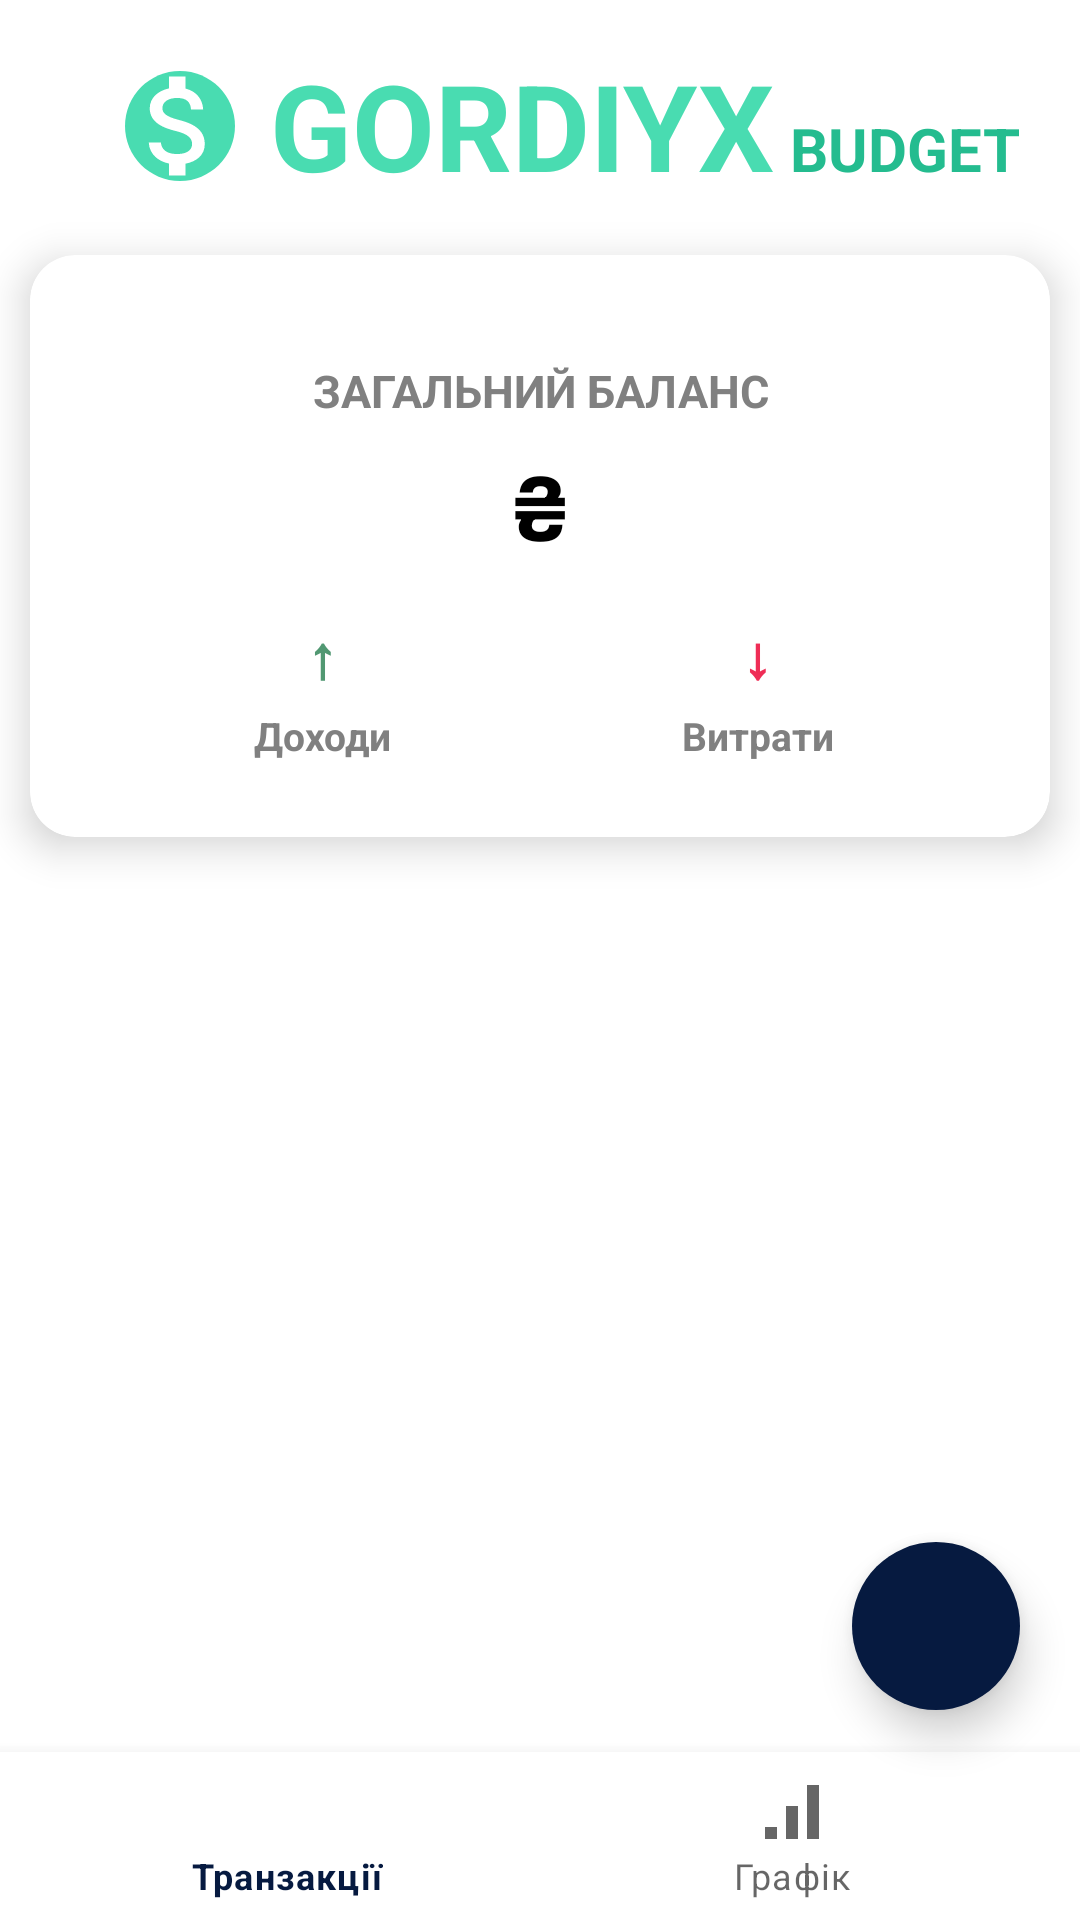

Write the Android layout XML for this screen, with the resource values it uses.
<!-- AndroidManifest.xml: application theme AppTheme -->
<!-- res/layout/activity_main.xml -->
<?xml version="1.0" encoding="utf-8"?>
<androidx.coordinatorlayout.widget.CoordinatorLayout
    xmlns:android="http://schemas.android.com/apk/res/android"
    xmlns:app="http://schemas.android.com/apk/res-auto"
    xmlns:tools="http://schemas.android.com/tools"
    android:layout_width="match_parent"
    android:layout_height="match_parent"
    tools:context=".MainActivity">

    <androidx.constraintlayout.widget.ConstraintLayout
        android:id="@+id/constraintLayout"
        android:layout_width="match_parent"
        android:layout_height="match_parent">

        <LinearLayout
            android:layout_width="match_parent"
            android:layout_height="wrap_content"
            android:orientation="horizontal"
            android:gravity="left"
            android:paddingBottom="16dp">

            <ImageView
                android:layout_width="60dp"
                android:layout_height="44dp"
                android:layout_marginTop="20dp"
                android:layout_marginLeft="30dp"
                android:src="@drawable/logo" />

            <TextView
                android:layout_width="wrap_content"
                android:layout_height="wrap_content"
                android:text="GORDIYX"
                android:textColor="#49DCB1"
                android:layout_marginTop="5dp"
                android:textSize="40sp"
                android:paddingTop="10dp"
                android:textStyle="bold"/>

            <TextView
                android:layout_width="wrap_content"
                android:layout_height="wrap_content"
                android:text=" BUDGET"
                android:textColor="#24BC8F"
                android:layout_marginTop="5dp"
                android:textSize="20sp"
                android:paddingTop="10dp"
                android:textStyle="bold"/>
        </LinearLayout>

        <com.google.android.material.card.MaterialCardView
            android:id="@+id/dashboard"
            android:layout_width="0dp"
            android:layout_height="wrap_content"
            android:layout_marginStart="10dp"
            android:layout_marginEnd="10dp"
            android:layout_marginTop="85dp"
            android:layout_marginBottom="10dp"
            app:cardCornerRadius="15dp"
            app:cardElevation="8dp"
            app:cardBackgroundColor="@color/white"
            app:layout_constraintTop_toTopOf="parent"
            app:layout_constraintStart_toStartOf="parent"
            app:layout_constraintEnd_toEndOf="parent">

            <LinearLayout
                android:layout_width="match_parent"
                android:layout_height="wrap_content"
                android:gravity="center"
                android:orientation="vertical"
                android:padding="25dp">

                
                <TextView
                    android:layout_width="match_parent"
                    android:layout_height="wrap_content"
                    android:gravity="center"
                    android:paddingBottom="8dp"
                    android:paddingTop="10dp"
                    android:text="Загальний баланс"
                    android:textAllCaps="true"
                    android:textColor="#808080"
                    android:textSize="15sp"
                    android:textStyle="bold" />

                
                <TextView
                    android:id="@+id/balance"
                    android:layout_width="match_parent"
                    android:layout_height="wrap_content"
                    android:gravity="center"
                    android:paddingBottom="16dp"
                    android:text="₴"
                    android:textColor="@android:color/black"
                    android:textSize="30sp"
                    android:textStyle="bold" />

                <LinearLayout
                    android:layout_width="match_parent"
                    android:layout_height="wrap_content"
                    android:gravity="center"
                    android:orientation="horizontal"
                    android:weightSum="2">

                    <LinearLayout
                        android:layout_width="0dp"
                        android:layout_height="wrap_content"
                        android:layout_weight="1"
                        android:gravity="center"
                        android:orientation="vertical">

                        <TextView
                            android:id="@+id/income"
                            android:layout_width="wrap_content"
                            android:layout_height="wrap_content"
                            android:paddingBottom="4dp"
                            android:text="↑"
                            android:textColor="@color/green"
                            android:textSize="20sp"
                            android:textStyle="bold" />

                        <TextView
                            android:layout_width="wrap_content"
                            android:layout_height="wrap_content"
                            android:gravity="center"
                            android:text="Доходи"
                            android:textColor="#808080"
                            android:textSize="13sp"
                            android:textStyle="bold" />
                    </LinearLayout>

                    <LinearLayout
                        android:layout_width="0dp"
                        android:layout_height="wrap_content"
                        android:layout_weight="1"
                        android:gravity="center"
                        android:orientation="vertical">

                        <TextView
                            android:id="@+id/expense"
                            android:layout_width="wrap_content"
                            android:layout_height="wrap_content"
                            android:paddingBottom="4dp"
                            android:text="↓"
                            android:textColor="@color/red"
                            android:textSize="20sp"
                            android:textStyle="bold" />

                        <TextView
                            android:layout_width="wrap_content"
                            android:layout_height="wrap_content"
                            android:gravity="center"
                            android:text="Витрати"
                            android:textColor="#808080"
                            android:textSize="13sp"
                            android:textStyle="bold" />
                    </LinearLayout>
                </LinearLayout>
            </LinearLayout>
        </com.google.android.material.card.MaterialCardView>

        <androidx.recyclerview.widget.RecyclerView
            android:id="@+id/recyclerview"
            android:layout_width="0dp"
            android:layout_height="0dp"
            android:layout_margin="15dp"
            app:layout_constraintTop_toBottomOf="@id/dashboard"
            app:layout_constraintBottom_toTopOf="@id/bottom_navigation"
            app:layout_constraintStart_toStartOf="parent"
            app:layout_constraintEnd_toEndOf="parent" />

        <com.google.android.material.bottomnavigation.BottomNavigationView
            android:id="@+id/bottom_navigation"
            android:layout_width="0dp"
            android:layout_height="wrap_content"
            android:layout_gravity="bottom"
            app:menu="@menu/bottom_navigation_menu"
            app:layout_constraintBottom_toBottomOf="parent"
            app:layout_constraintStart_toStartOf="parent"
            app:layout_constraintEnd_toEndOf="parent"/>
    </androidx.constraintlayout.widget.ConstraintLayout>

    <FrameLayout
        android:id="@+id/fragment_container"
        android:layout_width="match_parent"
        android:layout_height="match_parent"
        app:layout_anchor="@+id/constraintLayout"
        app:layout_anchorGravity="center">

        <com.google.android.material.floatingactionbutton.FloatingActionButton
            android:id="@+id/addBtn"
            android:layout_width="wrap_content"
            android:layout_height="wrap_content"
            android:layout_gravity="right|bottom"
            android:layout_marginRight="20dp"
            android:layout_marginBottom="70dp"
            android:backgroundTint="@color/colorPrimary"
            android:src="@drawable/ic_add"
            app:borderWidth="0dp"
            app:elevation="8dp"
            app:pressedTranslationZ="15dp"
            app:tint="@color/white" />
    </FrameLayout>
</androidx.coordinatorlayout.widget.CoordinatorLayout>
<!-- resources referenced by this layout -->
<resources>
  <color name="colorPrimary">#061A40</color>
  <color name="green">#519872</color>
  <color name="red">#EF2D56</color>
  <color name="white">#FFF</color>
  <!-- drawable logo (drawable) -->
  <vector android:height="24dp" android:viewportHeight="24" android:viewportWidth="24" android:width="24dp" xmlns:android="http://schemas.android.com/apk/res/android">
      
      <path android:fillColor="#49DCB1" android:pathData="M12,2C6.48,2 2,6.48 2,12s4.48,10 10,10 10,-4.48 10,-10S17.52,2 12,2z"/>
  
      
      <path android:fillColor="@android:color/white" android:pathData="M11.8,10.9c-2.27,-0.59 -3,-1.2 -3,-2.15 0,-1.09 1.01,-1.85 2.7,-1.85 1.78,0 2.44,0.85 2.5,2.1h2.21c-0.07,-1.72 -1.12,-3.3 -3.21,-3.81V3h-3v2.16c-1.94,0.42 -3.5,1.68 -3.5,3.61 0,2.31 1.91,3.46 4.7,4.13 2.5,0.6 3,1.48 3,2.41 0,0.69 -0.49,1.79 -2.7,1.79 -2.06,0 -2.87,-0.92 -2.98,-2.1h-2.2c0.12,2.19 1.76,3.42 3.68,3.83V21h3v-2.15c1.95,-0.37 3.5,-1.5 3.5,-3.55 0,-2.84 -2.43,-3.81 -4.7,-4.4z"/>
  
  </vector>
  <style name="AppTheme" parent="Theme.MaterialComponents.Light.NoActionBar">
          <item name="android:windowBackground">@color/background_color</item>
          
          <item name="colorPrimary">@color/colorPrimary</item>
          <item name="colorPrimaryDark">@color/colorPrimaryDark</item>
          <item name="colorAccent">@color/colorAccent</item>
          <item name="android:textColor">@color/textMain</item>
          <item name="colorControlActivated">@color/colorPrimary</item>
      </style>
  <color name="background_color">#FFF</color>
  <color name="colorPrimaryDark">#01161E</color>
  <color name="colorAccent">#24BC8F</color>
  <color name="textMain">#292929</color>
</resources>
